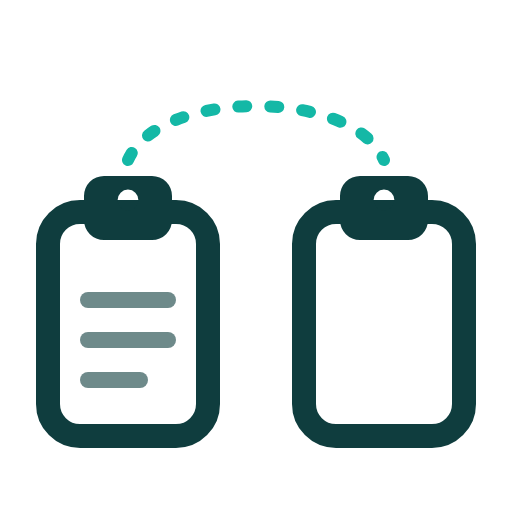
t = 0.00 s
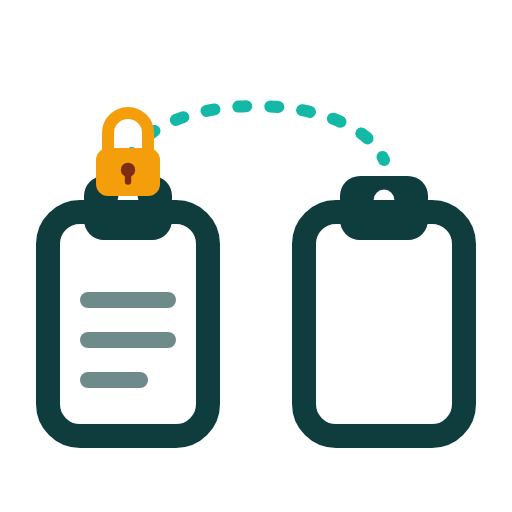
t = 0.50 s
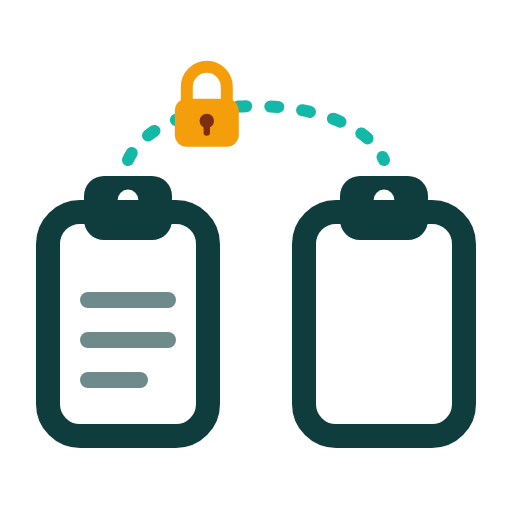
t = 1.09 s
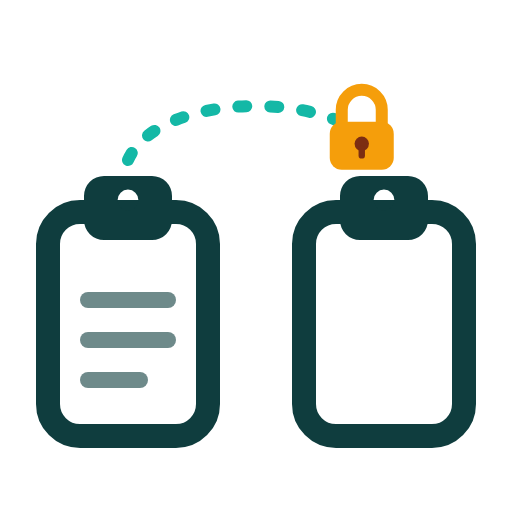
t = 1.61 s
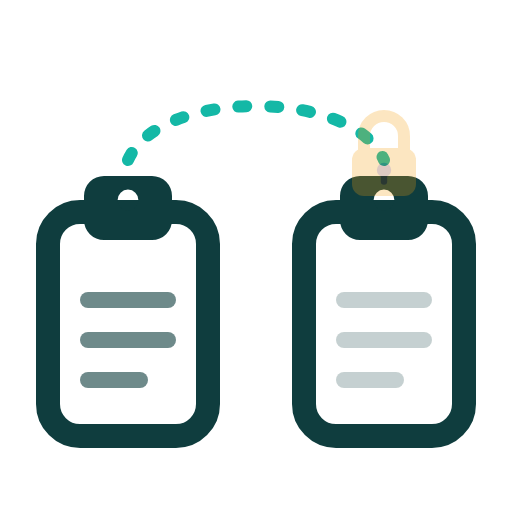
t = 2.16 s
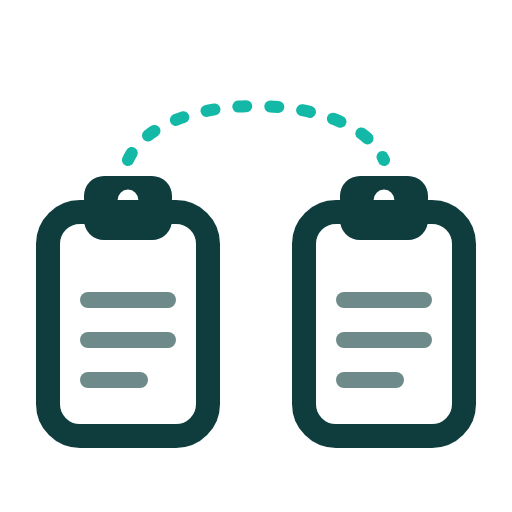
t = 2.69 s

The animated SVG that drew these frames (rendered in a browser with its animation timeline set to each time). Animation: 4 SMIL elements (animate=2,animateMotion=1,animateTransform=1); one cycle of 3.20 s, repeats indefinitely.

<svg xmlns="http://www.w3.org/2000/svg" viewBox="0 -9 128 128" width="128" height="128" role="img" aria-labelledby="t"><title id="t">panosync: a locked clipboard item travels from one clipboard to the other</title><path d="M32 31 C 40 13, 88 13, 96 31" fill="none" stroke="#14B8A6" stroke-width="3" stroke-linecap="round" stroke-dasharray="2 6"/><rect x="12" y="44" width="40" height="56" rx="8" fill="none" stroke="#0F3D3E" stroke-width="6"/><path d="M26 35 H38 A5 5 0 0 1 43 40 V46 A5 5 0 0 1 38 51 H26 A5 5 0 0 1 21 46 V40 A5 5 0 0 1 26 35 Z M29.4 41 a2.6 2.6 0 1 0 5.2 0 a2.6 2.6 0 1 0 -5.2 0 Z" fill="#0F3D3E" fill-rule="evenodd"/><g stroke="#0F3D3E" stroke-width="4" stroke-linecap="round" opacity="0.6"><line x1="22" y1="66" x2="42" y2="66"/><line x1="22" y1="76" x2="42" y2="76"/><line x1="22" y1="86" x2="35" y2="86"/></g><rect x="76" y="44" width="40" height="56" rx="8" fill="none" stroke="#0F3D3E" stroke-width="6"/><path d="M90 35 H102 A5 5 0 0 1 107 40 V46 A5 5 0 0 1 102 51 H90 A5 5 0 0 1 85 46 V40 A5 5 0 0 1 90 35 Z M93.4 41 a2.6 2.6 0 1 0 5.2 0 a2.6 2.6 0 1 0 -5.2 0 Z" fill="#0F3D3E" fill-rule="evenodd"/><g stroke="#0F3D3E" stroke-width="4" stroke-linecap="round" opacity="0.6"><animate attributeName="opacity" dur="3.2s" repeatCount="indefinite" values="0;0;0.6;0.6;0" keyTimes="0;0.62;0.76;0.92;1"/><line x1="86" y1="66" x2="106" y2="66"/><line x1="86" y1="76" x2="106" y2="76"/><line x1="86" y1="86" x2="99" y2="86"/></g><g opacity="0"><animate attributeName="opacity" dur="3.2s" repeatCount="indefinite" values="0;1;1;0;0" keyTimes="0;0.08;0.6;0.7;1"/><animateMotion dur="3.2s" repeatCount="indefinite" calcMode="spline" keyPoints="0;0;1;1" keyTimes="0;0.15;0.62;1" keySplines="0 0 1 1;0.45 0 0.55 1;0 0 1 1" path="M32 31 C 40 13, 88 13, 96 31"/><g><path d="M-5 -2 V-6 a5 5 0 0 1 10 0 V-2" fill="none" stroke="#F59E0B" stroke-width="3" stroke-linecap="round"><animateTransform attributeName="transform" type="translate" dur="3.2s" repeatCount="indefinite" values="0 -3;0 -3;0 0;0 0" keyTimes="0;0.08;0.18;1"/></path><rect x="-8" y="-3" width="16" height="12" rx="3" fill="#F59E0B"/><circle cx="0" cy="2.5" r="1.8" fill="#7C2D12"/><rect x="-0.8" y="3" width="1.6" height="3.2" rx="0.8" fill="#7C2D12"/></g></g></svg>
